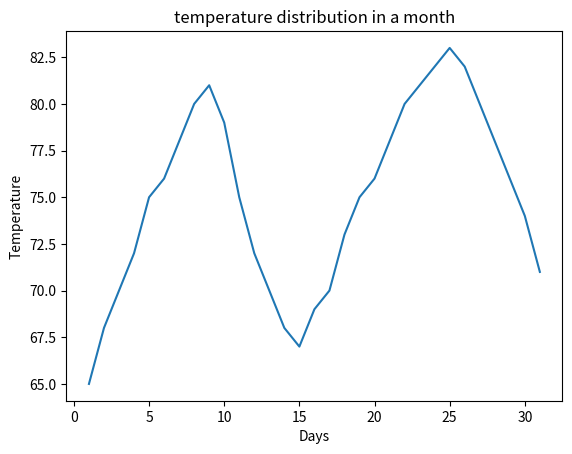

Recreate this plot in Python.
# importing the matplotlib.pyplt library
import matplotlib.pyplot as plt

# Give data
days = list(range(1, 32))
temperature = [65, 68, 70, 72, 75, 76, 78, 80, 81, 79, 75, 72, 70, 68, 67, 69, 70, 73, 75, 76, 78, 80, 81, 82, 83, 82, 80, 78, 76, 74, 71]

# ploting the data for histogram
plt.plot(days, temperature)

# labels and title
plt.ylabel("Temperature")
plt.xlabel("Days")
plt.title("temperature distribution in a month")

# printing output
plt.show()
